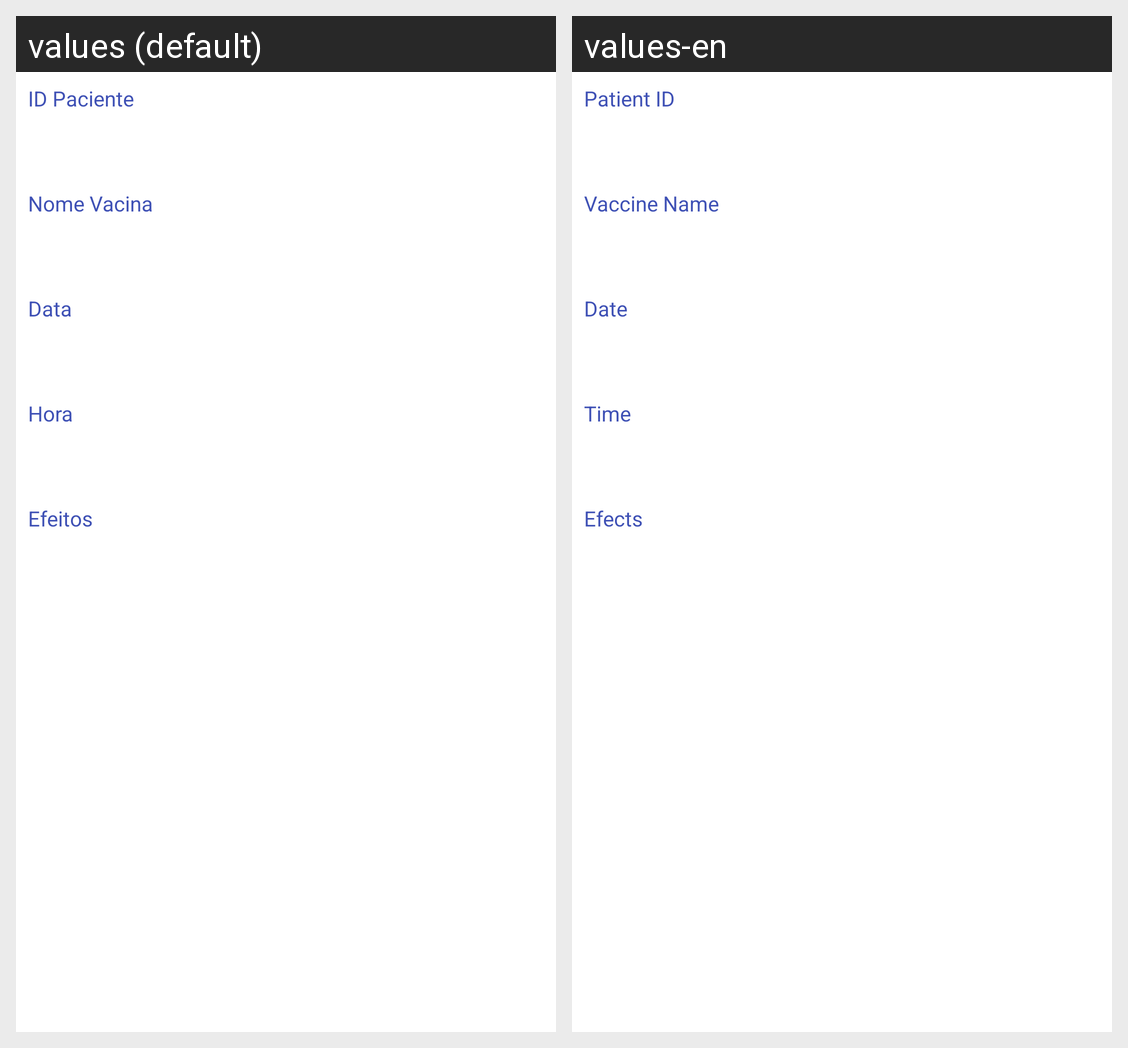

The same Android screen rendered under two of its app's locales, left to right. List the strings drawn on it with the default value and each locale's translation.
Android screen res/layout/fragment_elimina_ficha.xml rendered under 2 locales, left to right: values (default), values-en. Device: Nexus 5 (rendered at 1080×1920; each locale shown at half size, 540×960, under a caption strip naming it); theme Theme.Vacinacao.
Strings drawn on this screen, with the default value and each locale's value (text and hints the layout hard-codes, and strings that could not be matched under every locale, appear in the picture but are not listed):

id_paciente
  values: ID Paciente
  values-en: Patient ID

nome_vacina
  values: Nome Vacina
  values-en: Vaccine Name

Data
  values: Data
  values-en: Date

Hora
  values: Hora
  values-en: Time

Efeitos
  values: Efeitos
  values-en: Efects
